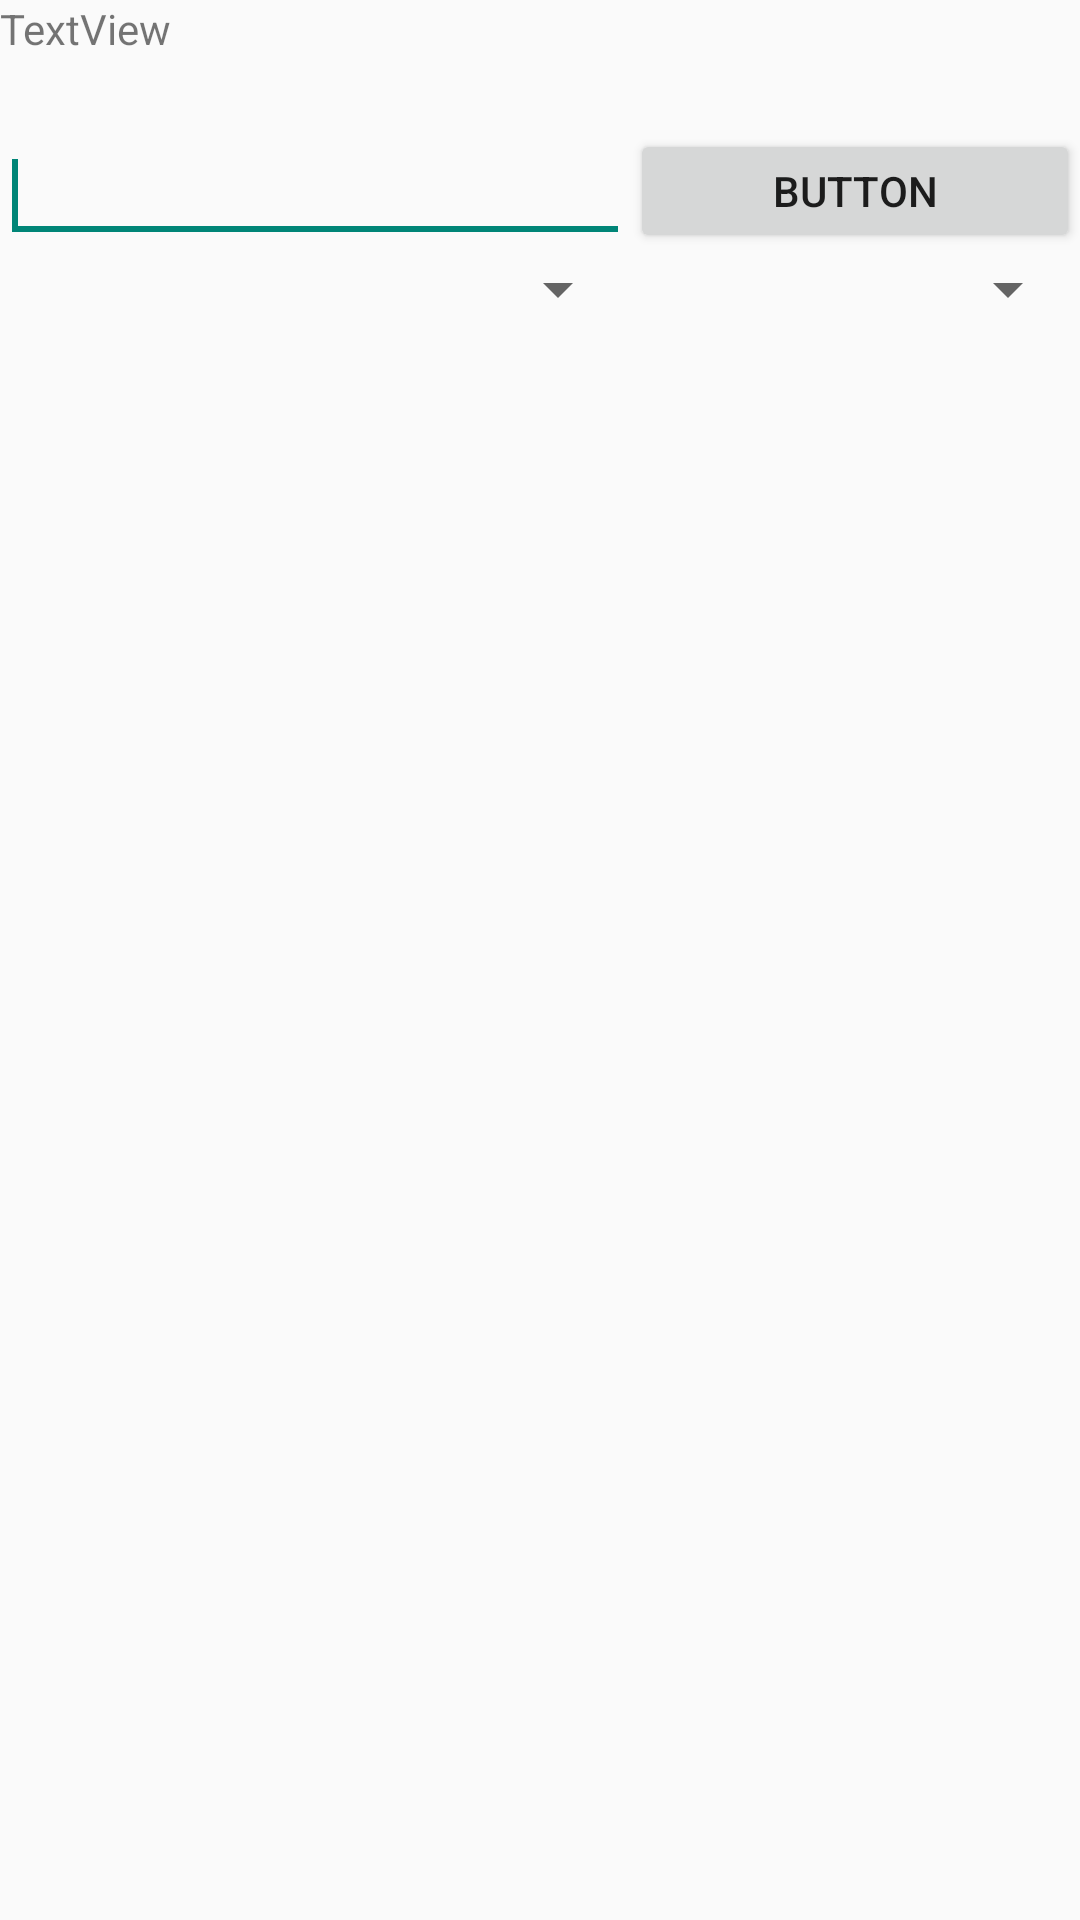

Produce the Android XML layout that renders to this screen, including the resource entries it uses.
<!-- AndroidManifest.xml: application theme AppTheme -->
<!-- res/layout/detail1.xml -->
<?xml version="1.0" encoding="utf-8"?>
<RelativeLayout xmlns:android="http://schemas.android.com/apk/res/android"
    android:layout_width="match_parent"
    android:layout_height="match_parent"
    android:orientation="vertical" >

    <TextView
        android:id="@+id/textView1"
        android:layout_width="wrap_content"
        android:layout_height="wrap_content"
        android:layout_alignParentLeft="true"
        android:layout_alignParentRight="true"
        android:layout_alignParentTop="true"
        android:text="TextView" />

    <EditText
        android:id="@+id/editText1"
        android:layout_width="wrap_content"
        android:layout_height="wrap_content"
        android:layout_alignParentLeft="true"
        android:layout_below="@+id/textView1"
        android:layout_marginTop="24dp"
        android:ems="10" >

        <requestFocus />
    </EditText>

    <Button
        android:id="@+id/button1"
        android:layout_width="wrap_content"
        android:layout_height="wrap_content"
        android:layout_alignBottom="@+id/editText1"
        android:layout_alignParentRight="true"
        android:layout_alignTop="@+id/editText1"
        android:layout_toRightOf="@+id/editText1"
        android:text="Button" />

    <Spinner
        android:id="@+id/spinner1"
        android:layout_width="wrap_content"
        android:layout_height="wrap_content"
        android:layout_alignParentLeft="true"
        android:layout_below="@+id/editText1"
        android:layout_toLeftOf="@+id/spinner2" />

    <Spinner
        android:id="@+id/spinner2"
        android:layout_width="wrap_content"
        android:layout_height="wrap_content"
        android:layout_alignParentRight="true"
        android:layout_alignTop="@+id/spinner1"
        android:layout_toRightOf="@+id/editText1" />
 
</RelativeLayout>
<!-- resources referenced by this layout -->
<resources>
  <style name="AppTheme" parent="AppBaseTheme">
          
      </style>
  <style name="AppBaseTheme" parent="Theme.AppCompat.Light">
          
      </style>
</resources>
